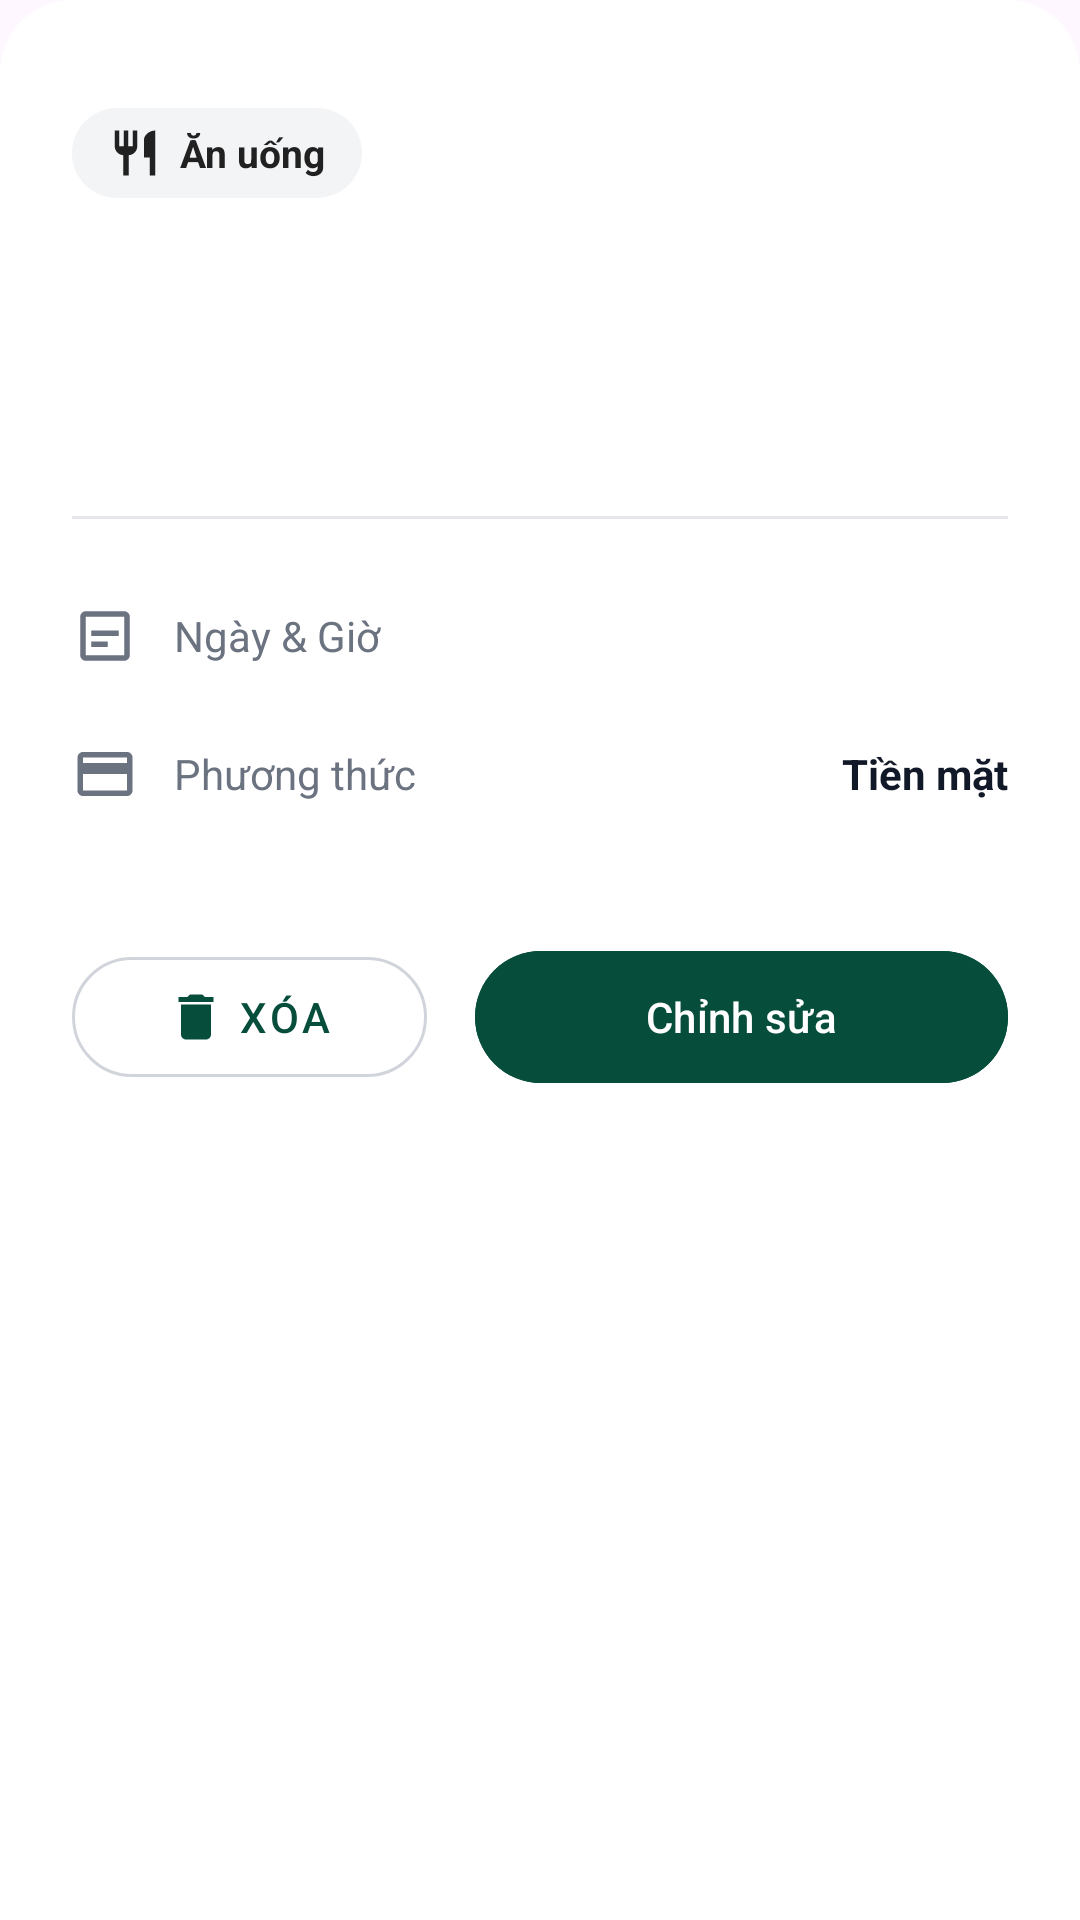

Layout XML and referenced resources for this Android screen:
<!-- AndroidManifest.xml: application theme Theme.MoneySnap -->
<!-- res/layout/bottom_sheet_expense_detail.xml -->
<?xml version="1.0" encoding="utf-8"?>
<LinearLayout xmlns:android="http://schemas.android.com/apk/res/android"
    xmlns:app="http://schemas.android.com/apk/res-auto"
    xmlns:tools="http://schemas.android.com/tools"
    android:layout_width="match_parent"
    android:layout_height="wrap_content"
    android:background="@drawable/bg_bottom_sheet"
    android:orientation="vertical"
    android:paddingBottom="24dp">

    
    <View
        android:layout_width="40dp"
        android:layout_height="4dp"
        android:layout_gravity="center_horizontal"
        android:layout_marginTop="12dp"
        android:layout_marginBottom="20dp"
        android:background="@drawable/bg_drag_handle" />

    
    <LinearLayout
        android:layout_width="wrap_content"
        android:layout_height="wrap_content"
        android:layout_marginStart="24dp"
        android:background="@drawable/bg_category_chip"
        android:gravity="center_vertical"
        android:orientation="horizontal"
        android:paddingHorizontal="12dp"
        android:paddingVertical="6dp">

        <ImageView
            android:id="@+id/detailCategoryIcon"
            android:layout_width="18dp"
            android:layout_height="18dp"
            android:contentDescription="@string/cd_category"
            android:src="@drawable/ic_category_food"
            app:tint="#212121" />

        <TextView
            android:id="@+id/detailCategoryLabel"
            android:layout_width="wrap_content"
            android:layout_height="wrap_content"
            android:layout_marginStart="6dp"
            android:text="@string/category_food"
            android:textColor="#212121"
            android:textSize="13sp"
            android:textStyle="bold" />
    </LinearLayout>

    
    <TextView
        android:id="@+id/detailAmount"
        android:layout_width="wrap_content"
        android:layout_height="wrap_content"
        android:layout_marginStart="24dp"
        android:layout_marginTop="12dp"
        android:text=""
        android:textColor="@color/accent_green"
        android:textSize="36sp"
        android:textStyle="bold" />

    
    <TextView
        android:id="@+id/detailTitle"
        android:layout_width="wrap_content"
        android:layout_height="wrap_content"
        android:layout_marginStart="24dp"
        android:layout_marginTop="4dp"
        android:text=""
        android:textColor="#374151"
        android:textSize="16sp" />

    
    <View
        android:layout_width="match_parent"
        android:layout_height="1dp"
        android:layout_marginHorizontal="24dp"
        android:layout_marginTop="20dp"
        android:background="#E5E7EB" />

    
    <LinearLayout
        android:layout_width="match_parent"
        android:layout_height="wrap_content"
        android:layout_marginTop="16dp"
        android:orientation="vertical"
        android:paddingHorizontal="24dp">

        
        <LinearLayout
            android:layout_width="match_parent"
            android:layout_height="wrap_content"
            android:gravity="center_vertical"
            android:orientation="horizontal"
            android:paddingVertical="12dp">

            <ImageView
                android:layout_width="22dp"
                android:layout_height="22dp"
                android:contentDescription="@string/cd_date"
                android:src="@drawable/ic_detail_calendar"
                app:tint="#6B7280" />

            <TextView
                android:layout_width="0dp"
                android:layout_height="wrap_content"
                android:layout_marginStart="12dp"
                android:layout_weight="1"
                android:text="@string/detail_date_time"
                android:textColor="#6B7280"
                android:textSize="14sp" />

            <TextView
                android:id="@+id/detailDateTime"
                android:layout_width="wrap_content"
                android:layout_height="wrap_content"
                android:text=""
                android:textColor="#111827"
                android:textSize="14sp"
                android:textStyle="bold" />
        </LinearLayout>

        
        <LinearLayout
            android:layout_width="match_parent"
            android:layout_height="wrap_content"
            android:gravity="center_vertical"
            android:orientation="horizontal"
            android:paddingVertical="12dp">

            <ImageView
                android:layout_width="22dp"
                android:layout_height="22dp"
                android:contentDescription="@string/cd_payment"
                android:src="@drawable/ic_detail_payment"
                app:tint="#6B7280" />

            <TextView
                android:layout_width="0dp"
                android:layout_height="wrap_content"
                android:layout_marginStart="12dp"
                android:layout_weight="1"
                android:text="@string/detail_payment_method"
                android:textColor="#6B7280"
                android:textSize="14sp" />

            <TextView
                android:id="@+id/detailPaymentMethod"
                android:layout_width="wrap_content"
                android:layout_height="wrap_content"
                android:text="@string/detail_payment_cash"
                android:textColor="#111827"
                android:textSize="14sp"
                android:textStyle="bold" />
        </LinearLayout>

        
        <LinearLayout
            android:id="@+id/detailReceiptSection"
            android:layout_width="match_parent"
            android:layout_height="wrap_content"
            android:orientation="vertical"
            android:paddingTop="12dp"
            android:visibility="gone">

            
            <LinearLayout
                android:layout_width="match_parent"
                android:layout_height="wrap_content"
                android:gravity="center_vertical"
                android:orientation="horizontal">

                <ImageView
                    android:layout_width="22dp"
                    android:layout_height="22dp"
                    android:contentDescription="@string/cd_receipt"
                    android:src="@drawable/ic_detail_receipt"
                    app:tint="#6B7280" />

                <TextView
                    android:layout_width="wrap_content"
                    android:layout_height="wrap_content"
                    android:layout_marginStart="12dp"
                    android:text="@string/detail_receipt_attached"
                    android:textColor="#6B7280"
                    android:textSize="14sp" />
            </LinearLayout>

            
            <com.google.android.material.imageview.ShapeableImageView
                android:id="@+id/detailReceiptImage"
                android:layout_width="match_parent"
                android:layout_height="200dp"
                android:layout_marginTop="10dp"
                android:contentDescription="@string/cd_receipt_photo"
                android:scaleType="centerCrop"
                app:shapeAppearanceOverlay="@style/ShapeAppearance.App.Receipt" />
        </LinearLayout>
    </LinearLayout>

    
    <LinearLayout
        android:id="@+id/detailSyncSection"
        android:layout_width="match_parent"
        android:layout_height="wrap_content"
        android:layout_marginTop="20dp"
        android:gravity="center_vertical"
        android:orientation="horizontal"
        android:paddingHorizontal="24dp"
        android:visibility="gone"
        tools:visibility="visible">

        <TextView
            android:id="@+id/detailSyncStatus"
            android:layout_width="0dp"
            android:layout_height="wrap_content"
            android:layout_weight="1"
            android:drawablePadding="8dp"
            android:gravity="center_vertical"
            android:textAppearance="?attr/textAppearanceBodyMedium"
            android:textColor="@color/text_muted"
            app:drawableStartCompat="@drawable/ic_cloud_off"
            app:drawableTint="@color/text_muted"
            tools:text="@string/sync_status_pending" />

        <com.google.android.material.button.MaterialButton
            android:id="@+id/btnRetrySync"
            style="@style/Widget.Material3.Button.TextButton"
            android:layout_width="wrap_content"
            android:layout_height="wrap_content"
            android:minWidth="0dp"
            android:text="@string/sync_retry" />
    </LinearLayout>

    
    <LinearLayout
        android:layout_width="match_parent"
        android:layout_height="wrap_content"
        android:layout_marginTop="32dp"
        android:gravity="center"
        android:orientation="horizontal"
        android:paddingHorizontal="24dp">

        
        <com.google.android.material.button.MaterialButton
            android:id="@+id/btnDelete"
            style="@style/Widget.MaterialComponents.Button.OutlinedButton"
            android:layout_width="0dp"
            android:layout_height="52dp"
            android:layout_marginEnd="8dp"
            android:layout_weight="1"
            android:text="@string/detail_delete"
            android:textColor="@color/accent_green"
            app:cornerRadius="26dp"
            app:icon="@drawable/ic_detail_delete"
            app:iconGravity="textStart"
            app:iconSize="20dp"
            app:iconTint="@color/accent_green"
            app:strokeColor="#D1D5DB"
            app:strokeWidth="1dp" />

        
        <com.google.android.material.button.MaterialButton
            android:id="@+id/btnEdit"
            android:layout_width="0dp"
            android:layout_height="52dp"
            android:layout_marginStart="8dp"
            android:layout_weight="1.5"
            android:backgroundTint="@color/accent_green"
            android:text="@string/detail_edit"
            android:textColor="@android:color/white"
            app:cornerRadius="26dp"
            app:icon="@drawable/ic_detail_edit"
            app:iconGravity="textStart"
            app:iconSize="20dp"
            app:iconTint="@android:color/white" />
    </LinearLayout>
</LinearLayout>
<!-- resources referenced by this layout -->
<resources>
  <color name="accent_green">#064E3B</color>
  <color name="text_muted">#6B7280</color>
  <!-- drawable bg_bottom_sheet (drawable) -->
  <shape xmlns:android="http://schemas.android.com/apk/res/android"
      android:shape="rectangle">
      <solid android:color="@color/card_bg" />
      <corners
          android:topLeftRadius="24dp"
          android:topRightRadius="24dp" />
  </shape>
  <!-- drawable bg_category_chip (drawable) -->
  <shape xmlns:android="http://schemas.android.com/apk/res/android"
      android:shape="rectangle">
      <solid android:color="#F3F4F6" />
      <corners android:radius="16dp" />
  </shape>
  <!-- drawable ic_category_food (drawable) -->
  <vector xmlns:android="http://schemas.android.com/apk/res/android"
      android:width="24dp"
      android:height="24dp"
      android:viewportWidth="24"
      android:viewportHeight="24">
      <path
          android:fillColor="#000000"
          android:pathData="M11,9H9V2H7V9H5V2H3V9C3,11.12 4.66,12.84 6.75,12.97V22H9.25V12.97C11.34,12.84 13,11.12 13,9V2H11V9ZM16,6V14H18.5V22H21V2C18.24,2 16,4.24 16,6Z" />
  </vector>
  <!-- drawable ic_detail_delete (drawable) -->
  <vector xmlns:android="http://schemas.android.com/apk/res/android"
      android:width="24dp"
      android:height="24dp"
      android:viewportWidth="24"
      android:viewportHeight="24">
      <path
          android:fillColor="#000000"
          android:pathData="M6,19C6,20.1 6.9,21 8,21H16C17.1,21 18,20.1 18,19V7H6V19ZM19,4H15.5L14.5,3H9.5L8.5,4H5V6H19V4Z" />
  </vector>
  <!-- drawable ic_detail_payment (drawable) -->
  <vector xmlns:android="http://schemas.android.com/apk/res/android"
      android:width="24dp"
      android:height="24dp"
      android:viewportWidth="24"
      android:viewportHeight="24">
      <path
          android:fillColor="#000000"
          android:pathData="M20,4H4C2.89,4 2.01,4.89 2.01,6L2,18C2,19.11 2.89,20 4,20H20C21.11,20 22,19.11 22,18V6C22,4.89 21.11,4 20,4ZM20,18H4V12H20V18ZM20,8H4V6H20V8Z" />
  </vector>
  <!-- drawable ic_detail_receipt (drawable) -->
  <vector xmlns:android="http://schemas.android.com/apk/res/android"
      android:width="24dp"
      android:height="24dp"
      android:viewportWidth="24"
      android:viewportHeight="24">
      <path
          android:fillColor="#000000"
          android:pathData="M14,2H6C4.9,2 4.01,2.9 4.01,4L4,20C4,21.1 4.89,22 6,22H18C19.1,22 20,21.1 20,20V8L14,2ZM16,18H8V16H16V18ZM16,14H8V12H16V14ZM13,9V3.5L18.5,9H13Z" />
  </vector>
  <string name="category_food">Ăn uống</string>
  <string name="cd_category">Danh mục</string>
  <string name="cd_date">Ngày</string>
  <string name="cd_payment">Thanh toán</string>
  <string name="cd_receipt">Hóa đơn</string>
  <string name="cd_receipt_photo">Ảnh hóa đơn</string>
  <string name="detail_date_time">Ngày &amp; Giờ</string>
  <string name="detail_delete">Xóa</string>
  <string name="detail_edit">Chỉnh sửa</string>
  <string name="detail_payment_cash">Tiền mặt</string>
  <string name="detail_payment_method">Phương thức</string>
  <string name="detail_receipt_attached">Hóa đơn đính kèm</string>
  <string name="sync_retry">Thử lại</string>
  <string name="sync_status_pending">Chờ đồng bộ</string>
  <style name="ShapeAppearance.App.Receipt" parent="">
          <item name="cornerFamily">rounded</item>
          <item name="cornerSize">12dp</item>
      </style>
  <style name="Theme.MoneySnap" parent="Base.Theme.MoneySnap" />
  <color name="card_bg">#FFFFFF</color>
  <style name="Base.Theme.MoneySnap" parent="Theme.Material3.DayNight.NoActionBar">
          <item name="colorPrimary">@color/primary_green</item>
          <item name="colorOnPrimary">@color/white</item>
          <item name="colorSecondary">@color/secondary_green</item>
      </style>
  <color name="primary_green">#096332</color>
  <color name="white">#FFFFFFFF</color>
  <color name="secondary_green">#17C964</color>
</resources>
